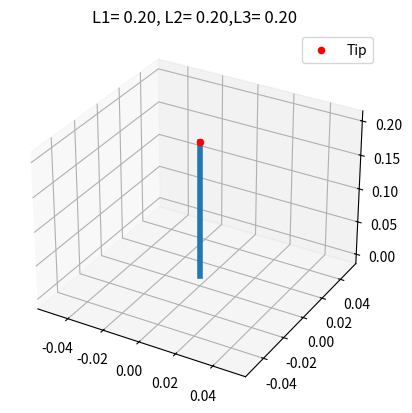
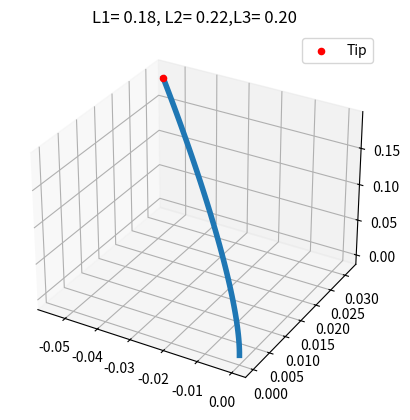
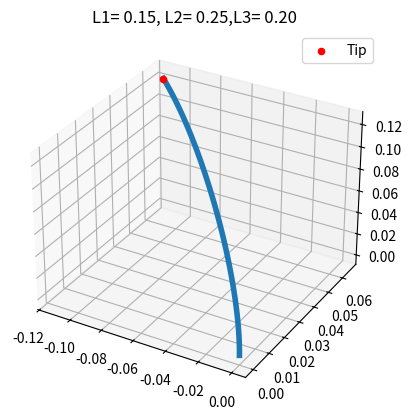

Reproduce these figures in Python, in order.
import numpy as np

import matplotlib.pyplot as plt

r = 0.01
L0 = 0.2

def actuator_to_pcc(L1, L2, L3):
    phi = np.arctan2(np.sqrt(3)*(L2 - L3), 2*L1 - L2 - L3)
    kappa = (2/(3*r)) * np.sqrt((L1 - L2)**2 + (L2 - L3)**2 + (L3 - L1)**2)
    L = (L1 + L2 + L3)/3
    
    return kappa, phi, L
def pcc_forward_kinematics(kappa, phi, L, num_points=50):
    if abs(kappa) < 1e-6:
        s = np.linspace(0, L, num_points)
        x = np.zeros_like(s)
        z = s
    else:
        s = np.linspace(0, L, num_points)
        x = (1/kappa) * (1 - np.cos(kappa*s))
        z = (1/kappa) * (np.sin(kappa*s))
        
    X = x * np.cos(phi)
    Y = x * np.sin(phi)
    Z = z
    return X, Y, Z

def plot_robot(L1, L2, L3):
    kappa, phi, L = actuator_to_pcc(L1, L2, L3)
    
    fig = plt.figure()
    ax = fig.add_subplot(projection='3d')
    X, Y, Z = pcc_forward_kinematics(kappa, phi, L)
    
    ax.plot(X, Y, Z, linewidth=4)
    ax.scatter(X[-1], Y[-1], Z[-1], color='red', label='Tip')

    ax.set_title(f"L1={L1: .2f}, L2={L2: .2f},L3={L3: .2f}")
    ax.legend()
    
    plt.show()
    
if __name__=="__main__":
        
    plot_robot(0.2, 0.2, 0.2)
    plot_robot(0.18, 0.22, 0.2)
    plot_robot(0.15, 0.25, 0.2)
